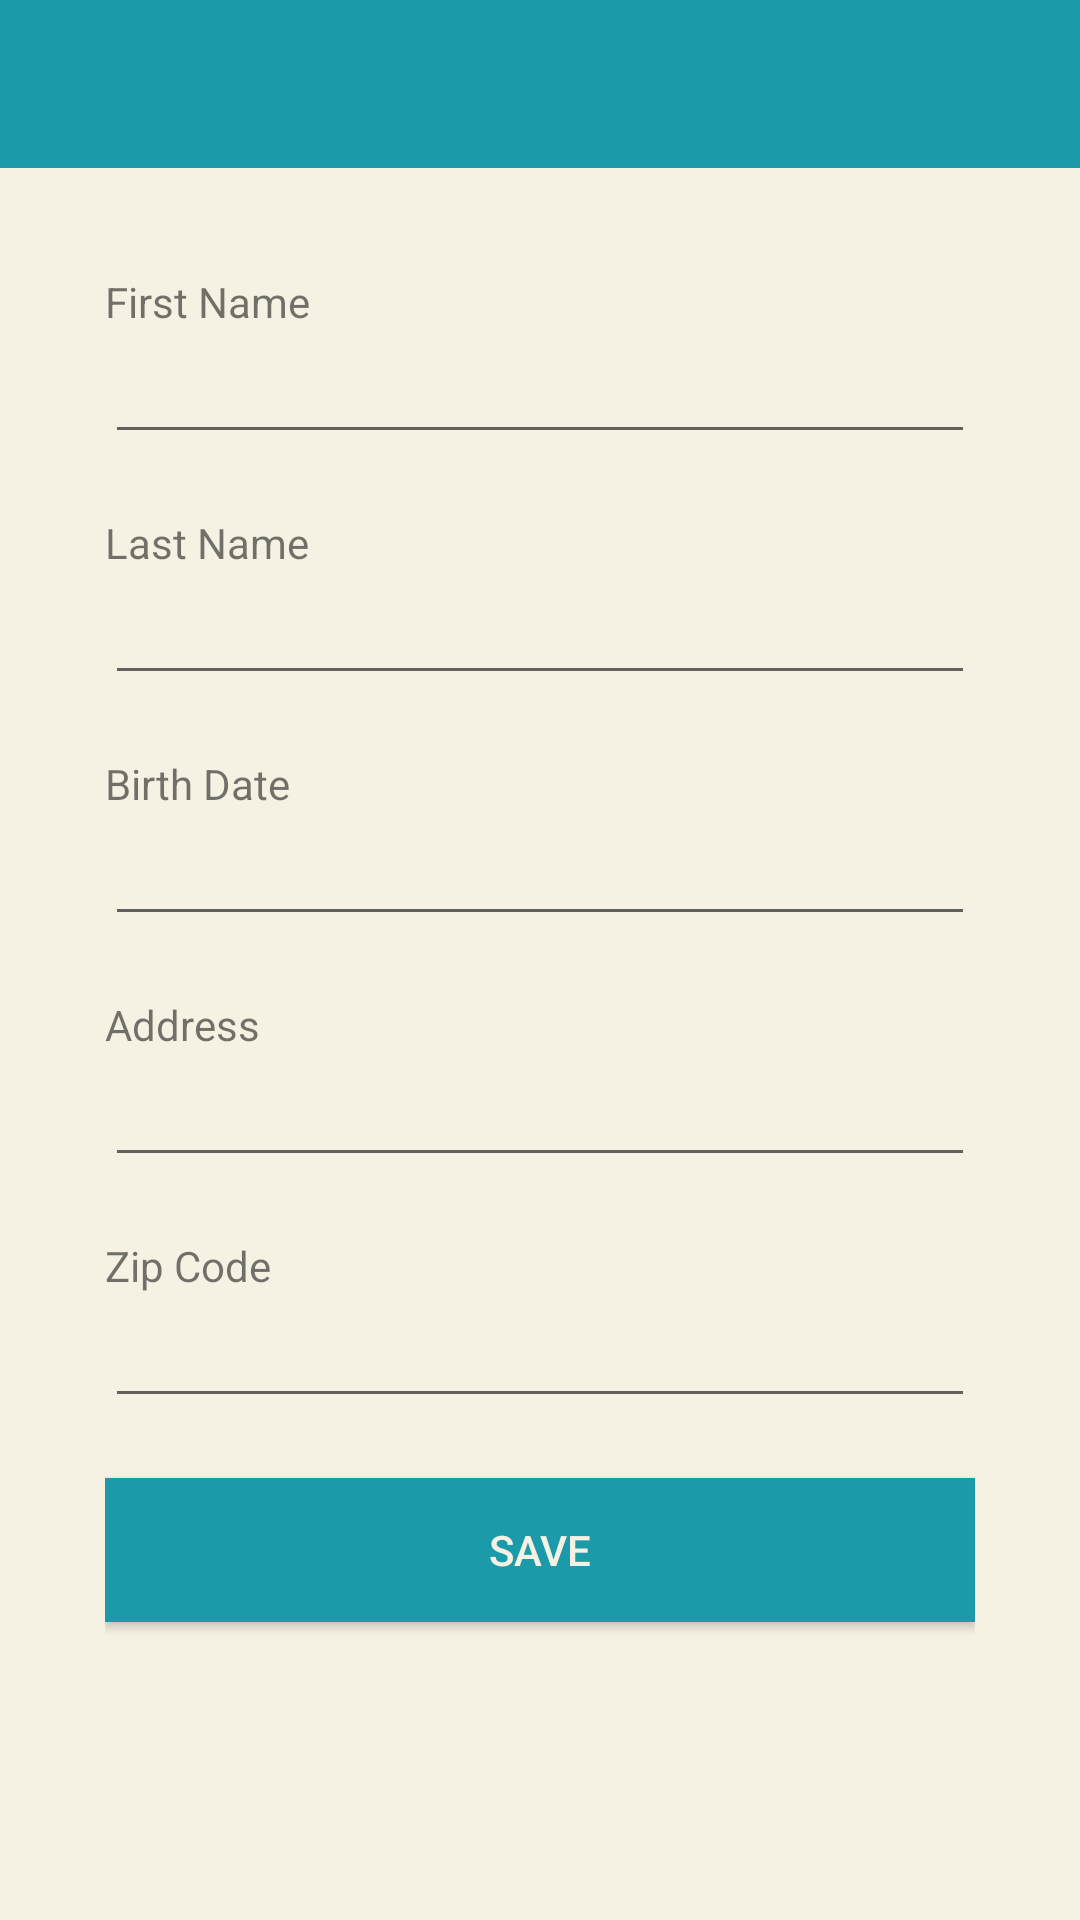

Here is an Android app screen rendered from its layout file. Give the layout XML and the strings, colors and styles it references.
<!-- AndroidManifest.xml: application theme AppTheme.NoActionBar -->
<!-- res/layout/activity_profile.xml -->
<?xml version="1.0" encoding="utf-8"?>
<LinearLayout xmlns:android="http://schemas.android.com/apk/res/android"
    android:orientation="vertical"
    android:layout_width="match_parent"
    android:layout_height="match_parent">

    <include layout="@layout/toolbar" />

    <LinearLayout
        android:layout_width="match_parent"
        android:layout_height="match_parent"
        android:orientation="vertical"
        android:background="@color/colorAlabaster"
        android:padding="35dp">

        <TextView
            android:id="@+id/textViewFirstName"
            android:layout_width="match_parent"
            android:layout_height="wrap_content"
            android:text="First Name" />

        <EditText
            android:id="@+id/editTextFirstName"
            android:layout_width="match_parent"
            android:layout_height="wrap_content"
            android:inputType="text" />

        <TextView
            android:id="@+id/textViewLastName"
            android:layout_width="match_parent"
            android:layout_height="wrap_content"
            android:layout_marginTop="20dp"
            android:text="Last Name" />

        <EditText
            android:id="@+id/editTextLastName"
            android:layout_width="match_parent"
            android:layout_height="wrap_content"
            android:inputType="text" />

        <TextView
            android:id="@+id/textViewBirthDate"
            android:layout_width="match_parent"
            android:layout_height="wrap_content"
            android:layout_marginTop="20dp"
            android:text="Birth Date" />

        <EditText
            android:id="@+id/editTextBirthDate"
            android:layout_width="match_parent"
            android:layout_height="wrap_content"
            android:inputType="date" />

        <TextView
            android:id="@+id/textViewAddress"
            android:layout_width="match_parent"
            android:layout_height="wrap_content"
            android:layout_marginTop="20dp"
            android:text="Address" />

        <EditText
            android:id="@+id/editTextAddress"
            android:layout_width="match_parent"
            android:layout_height="wrap_content"
            android:inputType="text" />

        <TextView
            android:id="@+id/textViewZipcode"
            android:layout_width="match_parent"
            android:layout_height="wrap_content"
            android:layout_marginTop="20dp"
            android:text="Zip Code" />

        <EditText
            android:id="@+id/editTextZipCode"
            android:layout_width="match_parent"
            android:layout_height="wrap_content"
            android:inputType="text" />


        <Button
            android:id="@+id/buttonSaveProfile"
            android:layout_width="match_parent"
            android:layout_height="wrap_content"
            android:layout_marginTop="20dp"
            android:text="Save"
            android:textColor="@color/colorAlabaster"
            android:background="@color/colorBlueMunsell"/>


    </LinearLayout>

</LinearLayout>
<!-- res/layout/toolbar.xml (included above) -->
<?xml version="1.0" encoding="utf-8"?>
<androidx.appcompat.widget.Toolbar xmlns:android="http://schemas.android.com/apk/res/android"
    android:id="@+id/toolbar"
    android:layout_width="match_parent"
    android:layout_height="wrap_content"
    android:layout_alignParentStart="true"
    android:theme="@style/ToolbarStyle" />
<!-- resources referenced by this layout -->
<resources>
  <color name="colorAlabaster">#F5F1E3</color>
  <color name="colorBlueMunsell">#1B9AAA</color>
  <style name="ToolbarStyle" parent="Theme.AppCompat.NoActionBar">
          <item name="android:background">@color/colorBlueMunsell</item>
      </style>
  <style name="AppTheme.NoActionBar" parent="Theme.AppCompat.Light.DarkActionBar">
          <item name="windowActionBar">false</item>
          <item name="windowNoTitle">true</item>
          <item name="android:windowFullscreen">true</item>
          <item name="android:colorBackground">@color/colorBabyPowder</item>
      </style>
  <color name="colorBabyPowder">#FBFBF2</color>
</resources>
